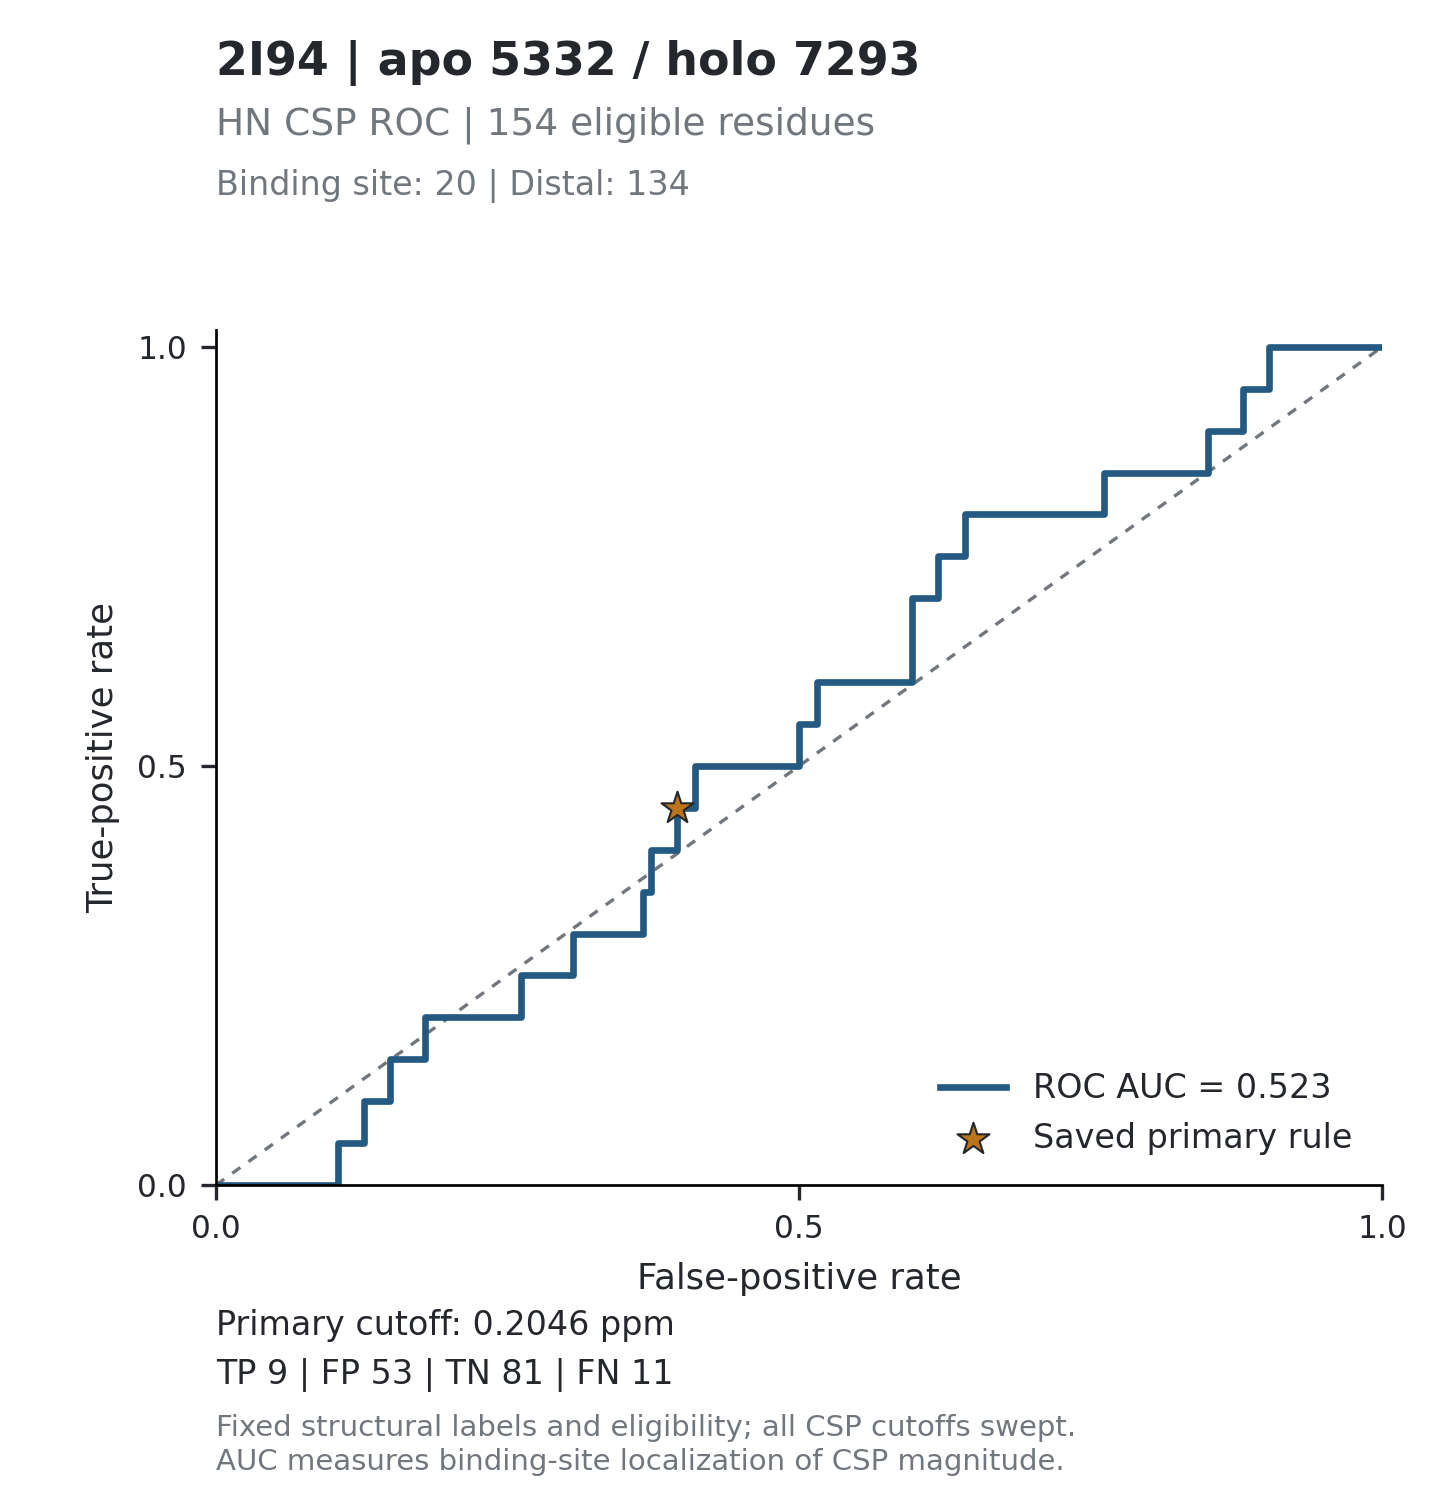

Values plotted in this chart, from the file beside it:
threshold, tp, fp, tn, fn, tpr, fpr, specificity, precision, fdr, tp_fp_ratio, target_id, score_mode
inf, 0, 0, 134, 20, 0, 0, 1, , , , 2I94_5332, absolute_ppm
1.268, 0, 1, 133, 20, 0, 0.007463, 0.9925, 0, 1, 0, 2I94_5332, absolute_ppm
1.165, 0, 2, 132, 20, 0, 0.01493, 0.9851, 0, 1, 0, 2I94_5332, absolute_ppm
0.9948, 0, 3, 131, 20, 0, 0.02239, 0.9776, 0, 1, 0, 2I94_5332, absolute_ppm
0.9912, 0, 4, 130, 20, 0, 0.02985, 0.9701, 0, 1, 0, 2I94_5332, absolute_ppm
0.9795, 0, 5, 129, 20, 0, 0.03731, 0.9627, 0, 1, 0, 2I94_5332, absolute_ppm
0.9692, 0, 6, 128, 20, 0, 0.04478, 0.9552, 0, 1, 0, 2I94_5332, absolute_ppm
0.8894, 0, 7, 127, 20, 0, 0.05224, 0.9478, 0, 1, 0, 2I94_5332, absolute_ppm
0.8611, 0, 8, 126, 20, 0, 0.0597, 0.9403, 0, 1, 0, 2I94_5332, absolute_ppm
0.84, 0, 9, 125, 20, 0, 0.06716, 0.9328, 0, 1, 0, 2I94_5332, absolute_ppm
0.8347, 0, 10, 124, 20, 0, 0.07463, 0.9254, 0, 1, 0, 2I94_5332, absolute_ppm
0.7534, 0, 11, 123, 20, 0, 0.08209, 0.9179, 0, 1, 0, 2I94_5332, absolute_ppm
0.7141, 0, 12, 122, 20, 0, 0.08955, 0.9104, 0, 1, 0, 2I94_5332, absolute_ppm
0.7021, 0, 13, 121, 20, 0, 0.09701, 0.903, 0, 1, 0, 2I94_5332, absolute_ppm
0.6899, 0, 14, 120, 20, 0, 0.1045, 0.8955, 0, 1, 0, 2I94_5332, absolute_ppm
0.6718, 1, 14, 120, 19, 0.05, 0.1045, 0.8955, 0.06667, 0.9333, 0.07143, 2I94_5332, absolute_ppm
0.671, 1, 15, 119, 19, 0.05, 0.1119, 0.8881, 0.0625, 0.9375, 0.06667, 2I94_5332, absolute_ppm
0.6167, 1, 16, 118, 19, 0.05, 0.1194, 0.8806, 0.05882, 0.9412, 0.0625, 2I94_5332, absolute_ppm
0.6056, 1, 17, 117, 19, 0.05, 0.1269, 0.8731, 0.05556, 0.9444, 0.05882, 2I94_5332, absolute_ppm
0.6044, 2, 17, 117, 18, 0.1, 0.1269, 0.8731, 0.1053, 0.8947, 0.1176, 2I94_5332, absolute_ppm
0.5705, 2, 18, 116, 18, 0.1, 0.1343, 0.8657, 0.1, 0.9, 0.1111, 2I94_5332, absolute_ppm
0.5576, 2, 19, 115, 18, 0.1, 0.1418, 0.8582, 0.09524, 0.9048, 0.1053, 2I94_5332, absolute_ppm
0.5547, 2, 20, 114, 18, 0.1, 0.1493, 0.8507, 0.09091, 0.9091, 0.1, 2I94_5332, absolute_ppm
0.5444, 3, 20, 114, 17, 0.15, 0.1493, 0.8507, 0.1304, 0.8696, 0.15, 2I94_5332, absolute_ppm
0.5244, 3, 21, 113, 17, 0.15, 0.1567, 0.8433, 0.125, 0.875, 0.1429, 2I94_5332, absolute_ppm
0.5104, 3, 22, 112, 17, 0.15, 0.1642, 0.8358, 0.12, 0.88, 0.1364, 2I94_5332, absolute_ppm
0.5078, 3, 23, 111, 17, 0.15, 0.1716, 0.8284, 0.1154, 0.8846, 0.1304, 2I94_5332, absolute_ppm
0.4769, 3, 24, 110, 17, 0.15, 0.1791, 0.8209, 0.1111, 0.8889, 0.125, 2I94_5332, absolute_ppm
0.4666, 4, 24, 110, 16, 0.2, 0.1791, 0.8209, 0.1429, 0.8571, 0.1667, 2I94_5332, absolute_ppm
0.4535, 4, 25, 109, 16, 0.2, 0.1866, 0.8134, 0.1379, 0.8621, 0.16, 2I94_5332, absolute_ppm
0.4399, 4, 26, 108, 16, 0.2, 0.194, 0.806, 0.1333, 0.8667, 0.1538, 2I94_5332, absolute_ppm
0.4352, 4, 27, 107, 16, 0.2, 0.2015, 0.7985, 0.129, 0.871, 0.1481, 2I94_5332, absolute_ppm
0.4307, 4, 28, 106, 16, 0.2, 0.209, 0.791, 0.125, 0.875, 0.1429, 2I94_5332, absolute_ppm
0.3978, 4, 29, 105, 16, 0.2, 0.2164, 0.7836, 0.1212, 0.8788, 0.1379, 2I94_5332, absolute_ppm
0.3963, 4, 30, 104, 16, 0.2, 0.2239, 0.7761, 0.1176, 0.8824, 0.1333, 2I94_5332, absolute_ppm
0.3962, 4, 31, 103, 16, 0.2, 0.2313, 0.7687, 0.1143, 0.8857, 0.129, 2I94_5332, absolute_ppm
0.3923, 4, 32, 102, 16, 0.2, 0.2388, 0.7612, 0.1111, 0.8889, 0.125, 2I94_5332, absolute_ppm
0.3909, 4, 33, 101, 16, 0.2, 0.2463, 0.7537, 0.1081, 0.8919, 0.1212, 2I94_5332, absolute_ppm
0.3747, 4, 34, 100, 16, 0.2, 0.2537, 0.7463, 0.1053, 0.8947, 0.1176, 2I94_5332, absolute_ppm
0.3709, 4, 35, 99, 16, 0.2, 0.2612, 0.7388, 0.1026, 0.8974, 0.1143, 2I94_5332, absolute_ppm
0.3346, 5, 35, 99, 15, 0.25, 0.2612, 0.7388, 0.125, 0.875, 0.1429, 2I94_5332, absolute_ppm
0.3322, 5, 36, 98, 15, 0.25, 0.2687, 0.7313, 0.122, 0.878, 0.1389, 2I94_5332, absolute_ppm
0.3259, 5, 37, 97, 15, 0.25, 0.2761, 0.7239, 0.119, 0.881, 0.1351, 2I94_5332, absolute_ppm
0.3132, 5, 38, 96, 15, 0.25, 0.2836, 0.7164, 0.1163, 0.8837, 0.1316, 2I94_5332, absolute_ppm
0.3112, 5, 39, 95, 15, 0.25, 0.291, 0.709, 0.1136, 0.8864, 0.1282, 2I94_5332, absolute_ppm
0.3003, 5, 40, 94, 15, 0.25, 0.2985, 0.7015, 0.1111, 0.8889, 0.125, 2I94_5332, absolute_ppm
0.2965, 5, 41, 93, 15, 0.25, 0.306, 0.694, 0.1087, 0.8913, 0.122, 2I94_5332, absolute_ppm
0.2952, 6, 41, 93, 14, 0.3, 0.306, 0.694, 0.1277, 0.8723, 0.1463, 2I94_5332, absolute_ppm
0.2839, 6, 42, 92, 14, 0.3, 0.3134, 0.6866, 0.125, 0.875, 0.1429, 2I94_5332, absolute_ppm
0.283, 6, 43, 91, 14, 0.3, 0.3209, 0.6791, 0.1224, 0.8776, 0.1395, 2I94_5332, absolute_ppm
0.279, 6, 44, 90, 14, 0.3, 0.3284, 0.6716, 0.12, 0.88, 0.1364, 2I94_5332, absolute_ppm
0.2769, 6, 45, 89, 14, 0.3, 0.3358, 0.6642, 0.1176, 0.8824, 0.1333, 2I94_5332, absolute_ppm
0.2697, 6, 46, 88, 14, 0.3, 0.3433, 0.6567, 0.1154, 0.8846, 0.1304, 2I94_5332, absolute_ppm
0.2654, 6, 47, 87, 14, 0.3, 0.3507, 0.6493, 0.1132, 0.8868, 0.1277, 2I94_5332, absolute_ppm
0.2486, 6, 48, 86, 14, 0.3, 0.3582, 0.6418, 0.1111, 0.8889, 0.125, 2I94_5332, absolute_ppm
0.2378, 6, 49, 85, 14, 0.3, 0.3657, 0.6343, 0.1091, 0.8909, 0.1224, 2I94_5332, absolute_ppm
0.2335, 7, 49, 85, 13, 0.35, 0.3657, 0.6343, 0.125, 0.875, 0.1429, 2I94_5332, absolute_ppm
0.2331, 7, 50, 84, 13, 0.35, 0.3731, 0.6269, 0.1228, 0.8772, 0.14, 2I94_5332, absolute_ppm
0.2229, 8, 50, 84, 12, 0.4, 0.3731, 0.6269, 0.1379, 0.8621, 0.16, 2I94_5332, absolute_ppm
0.2185, 8, 51, 83, 12, 0.4, 0.3806, 0.6194, 0.1356, 0.8644, 0.1569, 2I94_5332, absolute_ppm
... 242 more rows
